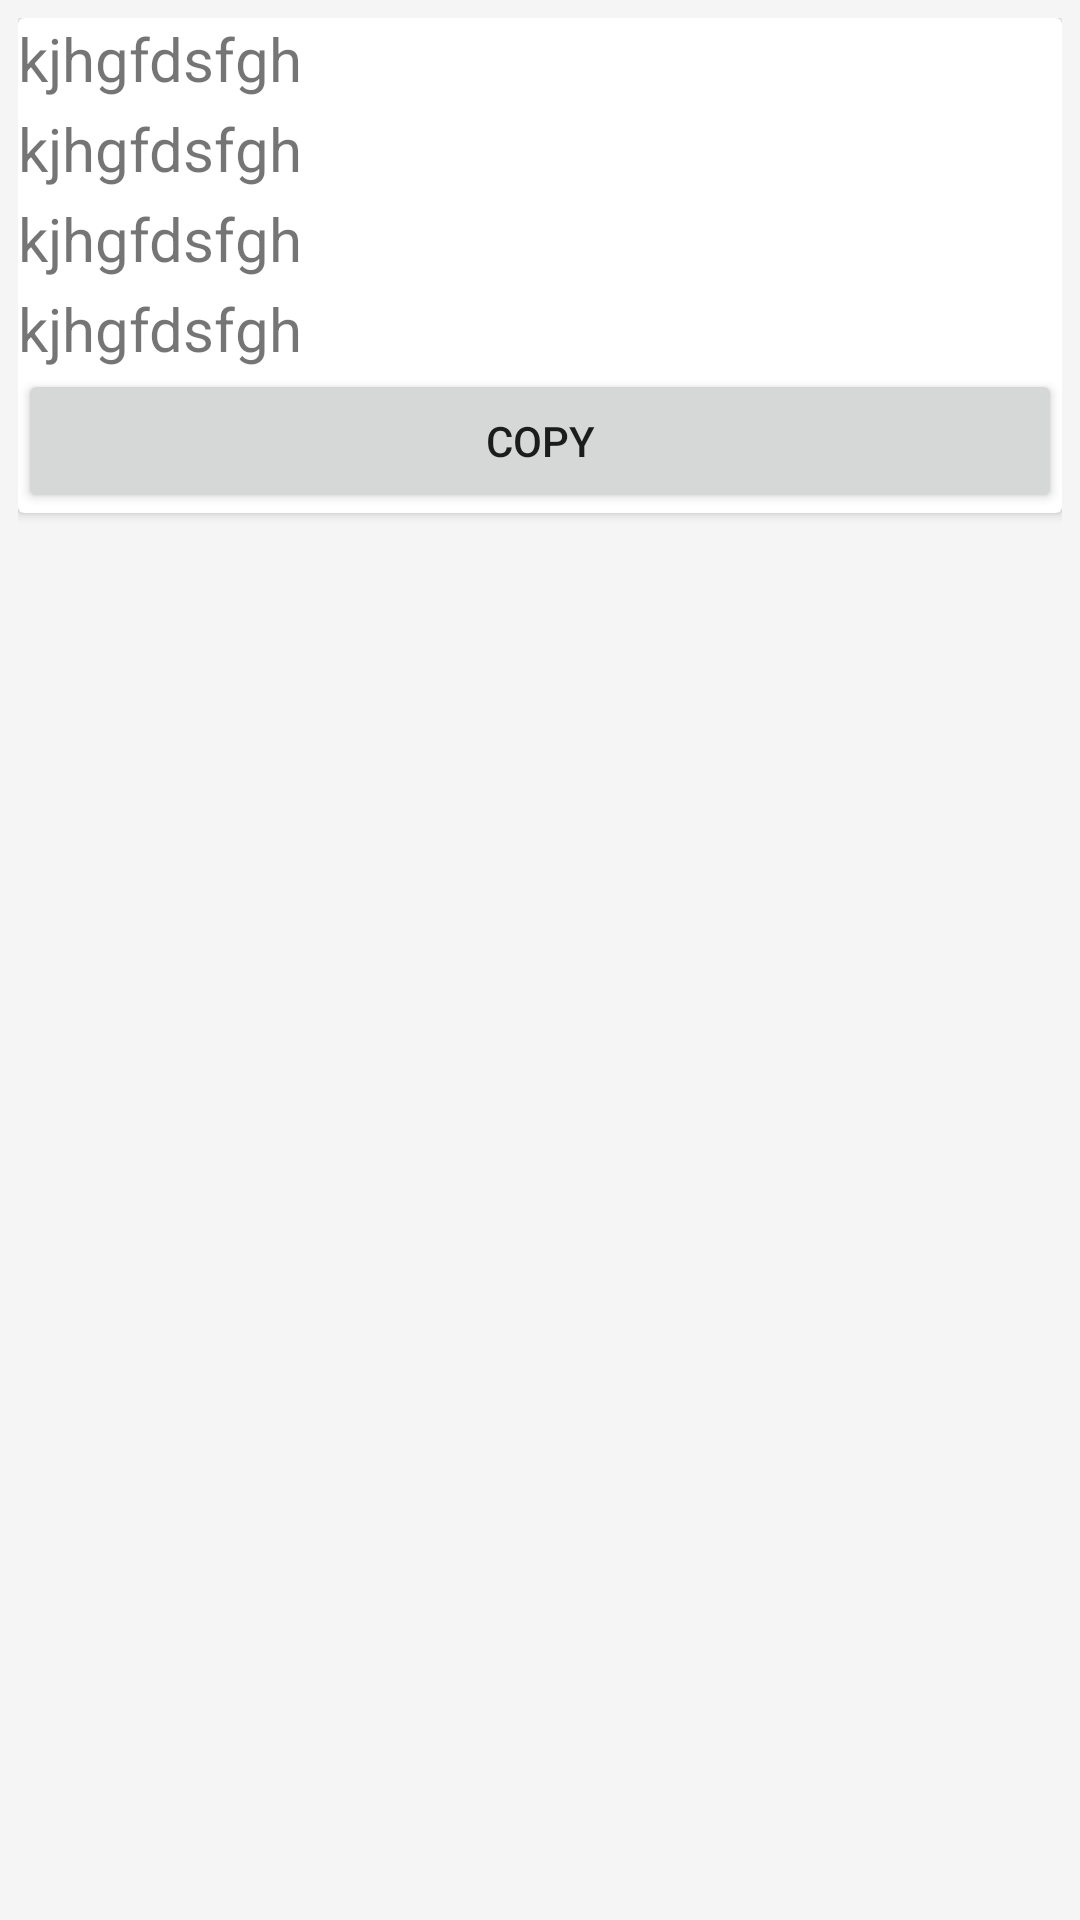

Here is an Android app screen rendered from its layout file. Give the layout XML and the strings, colors and styles it references.
<!-- AndroidManifest.xml: application theme AppTheme -->
<!-- res/layout/my_layout1.xml -->
<?xml version="1.0" encoding="utf-8"?>
<RelativeLayout xmlns:android="http://schemas.android.com/apk/res/android"
    android:layout_width="match_parent" android:layout_height="match_parent"
    android:background="#F5F5F5"
    android:padding="6dp">

    <android.support.v7.widget.CardView
        android:layout_width="match_parent"
        android:layout_height="wrap_content"
        android:layout_alignParentStart="true"
        android:layout_alignParentTop="true" >


        <LinearLayout
            android:layout_width="match_parent"
            android:layout_height="wrap_content"
            android:orientation="vertical">



            <TextView
                android:id="@+id/tv12"
                android:layout_width="wrap_content"
                android:layout_height="wrap_content"
                android:text="kjhgfdsfgh"
                android:textSize="20dp" />


            <TextView
                android:id="@+id/tv13"
                android:layout_width="wrap_content"
                android:layout_height="wrap_content"
                android:layout_marginTop="3dp"
                android:text="kjhgfdsfgh"
                android:textSize="20dp" />

            <TextView
                android:id="@+id/tv14"
                android:layout_width="wrap_content"
                android:layout_height="wrap_content"
                android:layout_marginTop="3dp"
                android:text="kjhgfdsfgh"
                android:textSize="20dp" />

            <TextView
                android:id="@+id/tv15"
                android:layout_width="wrap_content"
                android:layout_height="wrap_content"
                android:layout_marginTop="3dp"
                android:text="kjhgfdsfgh"
                android:textSize="20dp" />

            <Button
                android:id="@+id/button"
                android:layout_width="match_parent"
                android:layout_height="wrap_content"
                android:text="Copy" />


        </LinearLayout>

    </android.support.v7.widget.CardView>


</RelativeLayout>
<!-- resources referenced by this layout -->
<resources>
  <style name="AppTheme" parent="Theme.AppCompat.Light.DarkActionBar">
          
          <item name="colorPrimary">#1c1c16</item>
          <item name="colorPrimaryDark">#c7c7c5</item>
          <item name="colorAccent">@color/colorAccent</item>
      </style>
  <!-- not gathered from this repository: default colours our renderer supplied (Android Studio template values) -->
  <color name="colorAccent">#FF03DAC5</color>
</resources>
